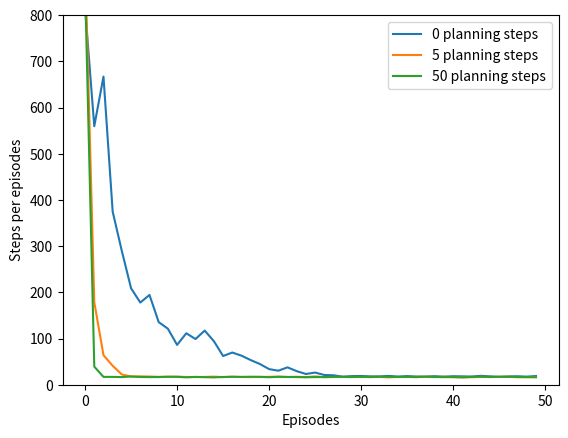

Source code (Python):
# -*- coding: utf-8 -*-
"""
Reinforcement Learning by Sutton and Barto
9. Planning and Learning
9.2: Integrating Planning, Acting and Learning
Example 9.1 Dyna Maze (Dyna-Q algorithm)
"""
import numpy as np
from collections import defaultdict
from enum import Enum
import matplotlib.pyplot as plt


class Square(Enum):
    FREE = 0
    OBSTACLE = 1


class Environment(object):
    def __init__(self):
        self.grid = np.full((6, 9), Square.FREE)
        self.start_state = (2, 0)
        self.goal_state = (0, 8)
        self.grid[1:4, 2] = Square.OBSTACLE
        self.grid[0:3, 7] = Square.OBSTACLE
        self.grid[4, 5] = Square.OBSTACLE
    
    
    def respond_to_move(self, s, move):
        new_s = tuple(np.array(s) + np.array(move))
        
        if new_s[0] < 0: return 0.0, s
        if new_s[1] < 0: return 0.0, s
        if new_s[0] >= self.grid.shape[0]: return 0.0, s
        if new_s[1] >= self.grid.shape[1]: return 0.0, s
        if self.grid[new_s] is Square.OBSTACLE: return 0.0, s
        if new_s == self.goal_state: return 1.0, new_s
        
        return 0.0, new_s


class Agent(object):
    def __init__(self, planning_steps):
        self.alpha = 0.1
        self.gamma = 0.95
        self.eps = 0.1
        self.planning_steps = planning_steps
        self.action_to_move = ((-1, 0), (1, 0), (0, 1), (0, -1))
        self.action_to_str = ('^', 'v', '>', '<')
        self.actions = range(len(self.action_to_move))
        self.Q = defaultdict(lambda: np.zeros(len(self.actions)))
        self.Model = {}
    
    
    def select_action(self, s):
        if np.random.uniform() < self.eps:
            return np.random.choice(self.actions)
        else:
            q = self.Q[s]
            return np.random.choice(np.flatnonzero(q == max(q)))
    
    
    def plan_policy(self):
        visited_states = list(self.Model.items())
        
        for i in range(self.planning_steps):
            j = np.random.randint(len(visited_states))
            (s, a), (r, new_s) = visited_states[j]
            self.Q[s][a] += self.alpha*(r + self.gamma*max(self.Q[new_s]) - self.Q[s][a])


    def learn_policy(self, s, a, r, new_s):
        self.Q[s][a] += self.alpha*(r + self.gamma*max(self.Q[new_s]) - self.Q[s][a])
        self.Model[s, a] = (r, new_s)


    def improve_policy(self, s, a, r, new_s):
        self.learn_policy(s, a, r, new_s)
        self.plan_policy()


def run_maze_experiment(planning_steps):
    np.random.seed(0)
    env = Environment()
    runs_num = 30
    episodes_num = 50
    steps = np.zeros(episodes_num)
    episodes = range(episodes_num)
    
    print('planning steps =', planning_steps)
    
    for i in range(runs_num):
        agent = Agent(planning_steps)
        for j in episodes:
            steps_num = 0
            s = env.start_state
            while s != env.goal_state:
                a = agent.select_action(s)
                move = agent.action_to_move[a]
                r, new_s = env.respond_to_move(s, move)
                agent.improve_policy(s, a, r, new_s)
                steps_num += 1
                s = new_s
            steps[j] += steps_num
    
    steps /= runs_num
    
    plt.plot(episodes, steps, label=str(planning_steps) + " planning steps")


def main():
    plt.figure()
        
    run_maze_experiment(0)
    run_maze_experiment(5)
    run_maze_experiment(50)
    
    plt.xlabel('Episodes')
    plt.ylabel('Steps per episodes')
    plt.ylim(0, 800)
    plt.legend()
    plt.show()


if __name__ == "__main__":
    main()